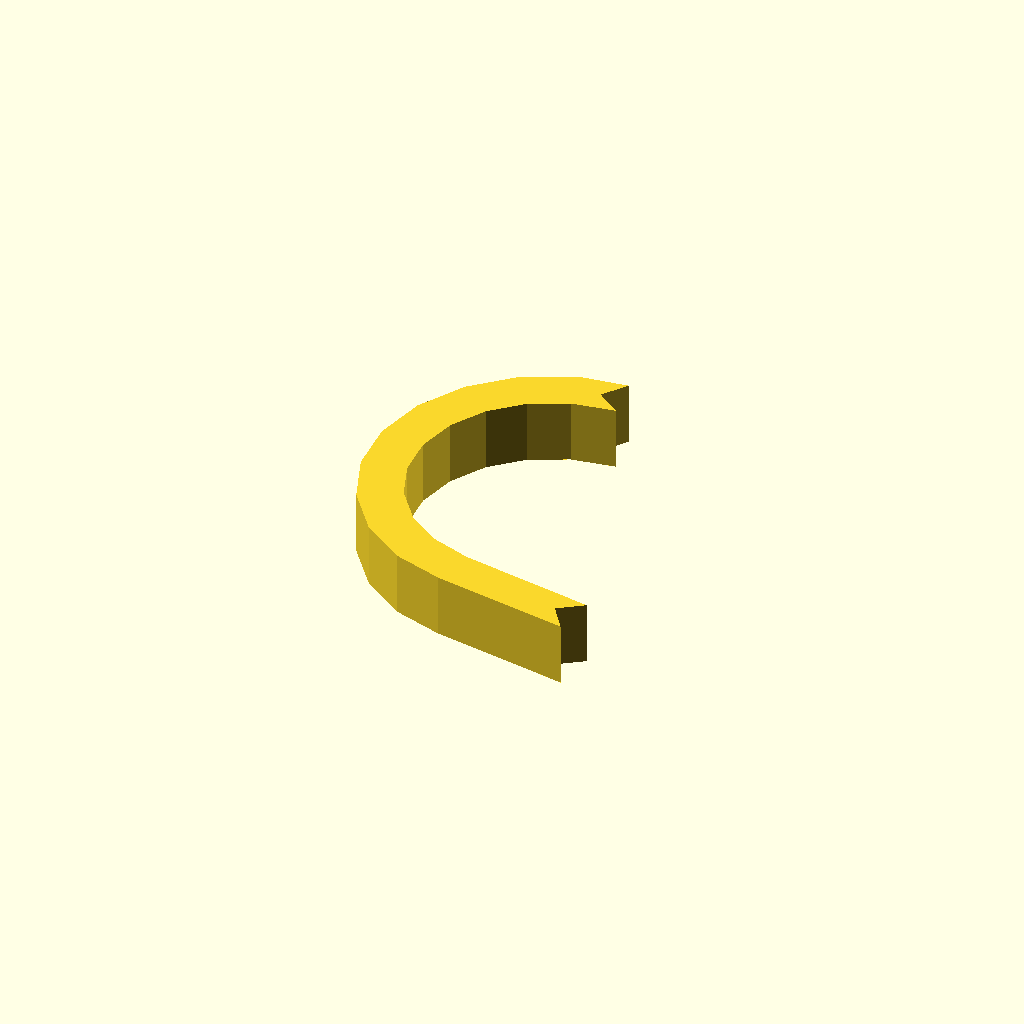
Cell 1: rendered with the file's own defaults.
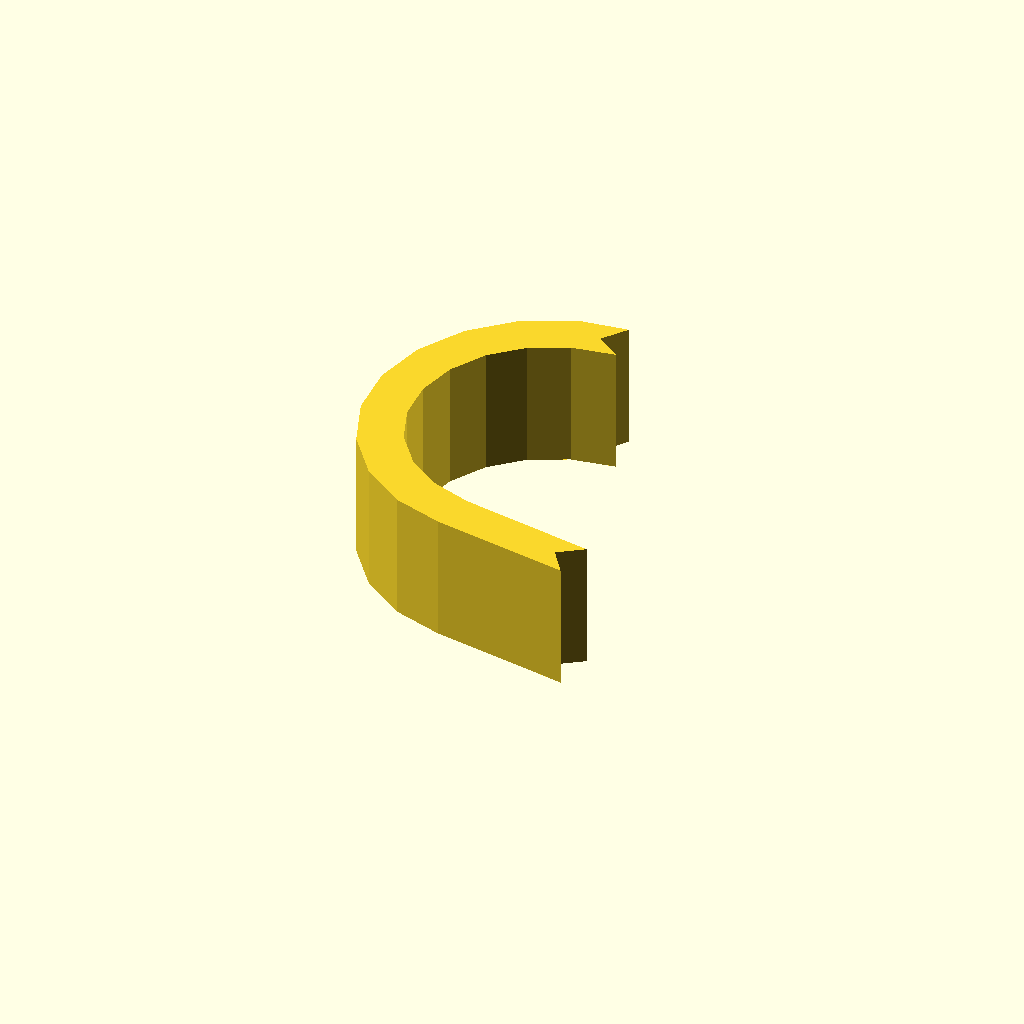
Cell 2: the same model with profile_height = 24.
All cells are drawn from one camera (rotation 55°, 0°, 25°, orthographic, colour scheme Cornfield), so only the parameter changes between them.
The OpenSCAD source (optional_data/data/sketch1/hookplates/part_0025.scad):
$fn = 32;

// ----------------------------------------------------------------------
// Hook plate: curl radius 30 mm over 170 degrees, 8 mm thick band
// ----------------------------------------------------------------------

// --- parameters (mm) ---
profile_height = 12;      // extrusion height
profile_points = 26;      // points of the closed outline

profile = [[30.097, 67.407], [33.461, 71.954], [24.059, 70.687], [14.938, 66.337], [7.488, 59.51], [2.359, 50.803], [0, 40.978], [0.617, 30.891], [4.156, 21.426], [10.307, 13.409], [18.534, 7.541], [27.848, 4.534], [53.754, 0], [50.509, 4.634], [55.143, 7.878], [29.839, 12.374], [22.332, 14.995], [16.119, 19.427], [11.472, 25.482], [8.8, 32.631], [8.334, 40.248], [10.115, 47.67], [13.989, 54.246], [19.616, 59.402], [26.504, 62.687], [34.644, 64.042]];  // single closed polygon, 26 points, counter clockwise

// --- the one profile operation ---
linear_extrude(height = profile_height) polygon(points = profile);
Customizer parameters (derived from the source; name, type, default, range or options):
profile_height: number, default 12
profile_points: number, default 26
